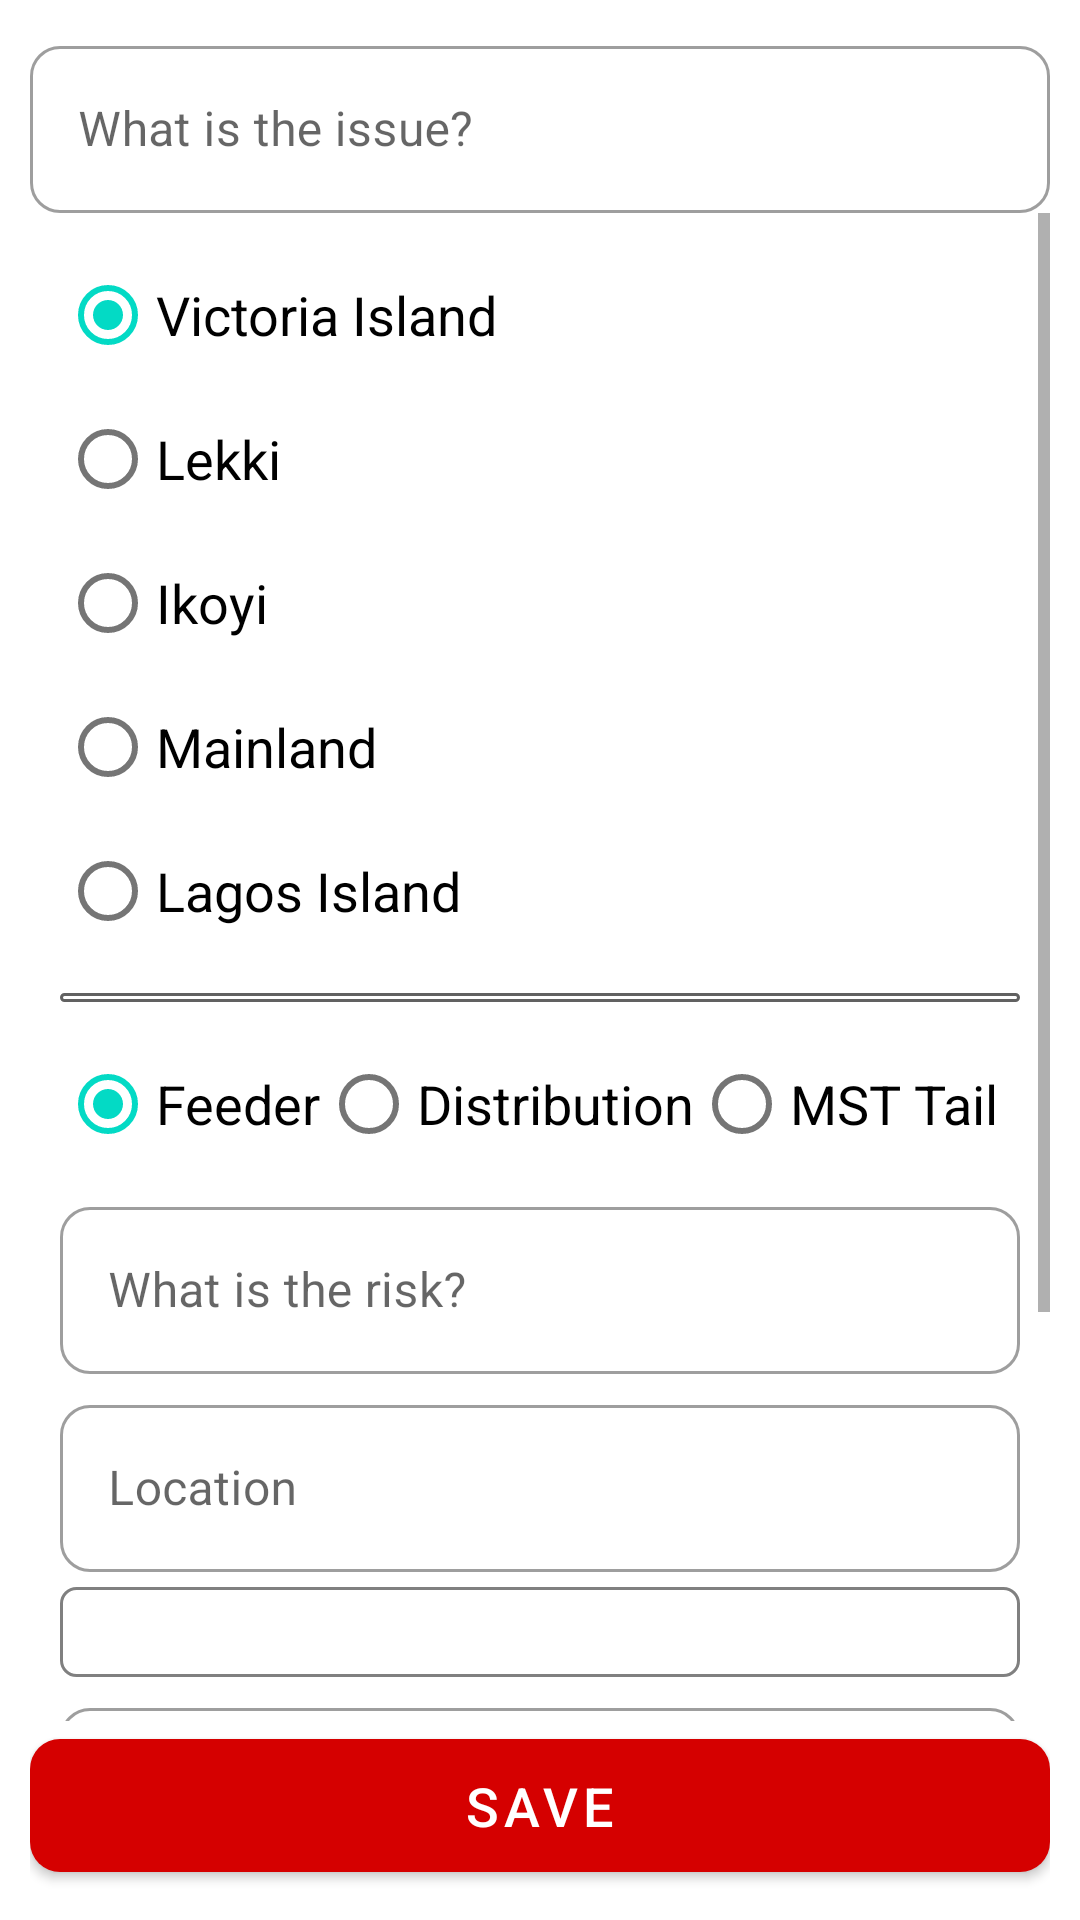

Android layout source for this screen:
<!-- AndroidManifest.xml: application theme AppTheme -->
<!-- res/layout/activity_preventive_maintenance.xml -->
<?xml version="1.0" encoding="utf-8"?>
<LinearLayout xmlns:android="http://schemas.android.com/apk/res/android"
    xmlns:app="http://schemas.android.com/apk/res-auto"
    xmlns:tools="http://schemas.android.com/tools"
    android:layout_width="match_parent"
    android:layout_height="match_parent"
    android:background="#ffffff"
    tools:context=".ui.data_entry.PreventiveMaintenance"
    android:orientation="vertical"
    android:padding="10dp"
    android:focusable="true"
    android:focusableInTouchMode="true">


    <com.google.android.material.textfield.TextInputLayout
        android:layout_width="match_parent"
        android:layout_height="wrap_content"
        android:id="@+id/text_issue"
        android:hint="@string/what_is_the_issue"
        style="@style/Widget.MaterialComponents.TextInputLayout.OutlinedBox"
        app:boxCornerRadiusBottomEnd="10dp"
        app:boxCornerRadiusBottomStart="10dp"
        app:boxCornerRadiusTopEnd="10dp"
        app:boxCornerRadiusTopStart="10dp">

        <com.google.android.material.textfield.TextInputEditText
            android:layout_width="match_parent"
            android:layout_height="wrap_content" />
    </com.google.android.material.textfield.TextInputLayout>

    <ScrollView
        android:layout_width="match_parent"
        android:layout_height="0dp"
        android:layout_weight="1">

        <LinearLayout
            android:layout_width="match_parent"
            android:layout_height="wrap_content"
            android:orientation="vertical"
            android:padding="10dp">

            <RadioGroup
                android:id="@+id/radiogroup_1"
                android:layout_width="match_parent"
                android:layout_height="wrap_content"
                android:layout_marginBottom="10dp">

                <RadioButton
                    android:id="@+id/radio_vi"
                    android:layout_width="match_parent"
                    android:layout_height="wrap_content"
                    android:text="@string/victoria_island"
                    android:textSize="18sp"
                    android:checked="true" />

                <RadioButton
                    android:id="@+id/radio_lekki"
                    android:layout_width="match_parent"
                    android:layout_height="wrap_content"
                    android:text="@string/lekki"
                    android:textSize="18sp" />

                <RadioButton
                    android:id="@+id/radio_ikoyi"
                    android:layout_width="match_parent"
                    android:layout_height="wrap_content"
                    android:text="@string/ikoyi"
                    android:textSize="18sp" />

                <RadioButton
                    android:id="@+id/radio_mainland"
                    android:layout_width="match_parent"
                    android:layout_height="wrap_content"
                    android:text="@string/mainland"
                    android:textSize="18sp" />

                <RadioButton
                    android:id="@+id/radio_island"
                    android:layout_width="match_parent"
                    android:layout_height="wrap_content"
                    android:text="@string/lagos_island"
                    android:textSize="18sp" />
            </RadioGroup>

            <View
                android:id="@+id/view"
                android:layout_width="wrap_content"
                android:layout_height="3dp"
                android:background="@drawable/btn_resource"/>

            <RadioGroup
                android:id="@+id/radiogroup_2"
                android:layout_width="match_parent"
                android:layout_height="match_parent"
                android:orientation="horizontal"
                android:layout_marginTop="10dp"
                android:textStyle="bold"
                android:textSize="18sp">

                <RadioButton
                    android:id="@+id/radio_feeder"
                    android:layout_width="wrap_content"
                    android:layout_height="wrap_content"
                    android:text="@string/feeder"
                    android:textSize="18sp"
                    android:checked="true" />

                <RadioButton
                    android:id="@+id/radio_distribution"
                    android:layout_width="wrap_content"
                    android:layout_height="wrap_content"
                    android:text="@string/distribution"
                    android:textSize="18sp" />

                <RadioButton
                    android:id="@+id/radio_mst"
                    android:layout_width="wrap_content"
                    android:layout_height="wrap_content"
                    android:text="@string/mst_tail"
                    android:textSize="18sp" />

            </RadioGroup>

            <com.google.android.material.textfield.TextInputLayout
                android:layout_width="match_parent"
                android:layout_height="match_parent"
                android:id="@+id/text_risk"
                android:layout_marginTop="5dp"
                android:hint="@string/what_is_the_risk"
                style="@style/Widget.MaterialComponents.TextInputLayout.OutlinedBox"
                app:boxCornerRadiusBottomEnd="10dp"
                app:boxCornerRadiusBottomStart="10dp"
                app:boxCornerRadiusTopEnd="10dp"
                app:boxCornerRadiusTopStart="10dp">

                <com.google.android.material.textfield.TextInputEditText
                    android:layout_width="match_parent"
                    android:layout_height="wrap_content" />
            </com.google.android.material.textfield.TextInputLayout>

            <com.google.android.material.textfield.TextInputLayout
                android:layout_width="match_parent"
                android:layout_height="match_parent"
                android:id="@+id/text_location"
                android:layout_marginTop="5dp"
                android:hint="@string/location"
                style="@style/Widget.MaterialComponents.TextInputLayout.OutlinedBox"
                app:boxCornerRadiusBottomEnd="10dp"
                app:boxCornerRadiusBottomStart="10dp"
                app:boxCornerRadiusTopEnd="10dp"
                app:boxCornerRadiusTopStart="10dp">

                <com.google.android.material.textfield.TextInputEditText
                    android:layout_width="match_parent"
                    android:layout_height="wrap_content"
                     />
            </com.google.android.material.textfield.TextInputLayout>

            <Spinner
                android:id="@+id/textsp_element_affected"
                android:layout_width="match_parent"
                android:layout_height="wrap_content"
                android:layout_marginTop="5dp"
                android:background="@drawable/spinner_selector"
                android:prompt="@string/spinner_title" />

            <com.google.android.material.textfield.TextInputLayout
                android:layout_width="match_parent"
                android:layout_height="match_parent"
                android:id="@+id/textbox_element_affected"
                android:layout_marginTop="5dp"
                android:hint="@string/if_others_specify_here"
                style="@style/Widget.MaterialComponents.TextInputLayout.OutlinedBox"
                app:boxCornerRadiusBottomEnd="10dp"
                app:boxCornerRadiusBottomStart="10dp"
                app:boxCornerRadiusTopEnd="10dp"
                app:boxCornerRadiusTopStart="10dp">

                <com.google.android.material.textfield.TextInputEditText
                    android:layout_width="match_parent"
                    android:layout_height="wrap_content"
                     />
            </com.google.android.material.textfield.TextInputLayout>

            <com.google.android.material.textfield.TextInputLayout
                android:layout_width="match_parent"
                android:layout_height="match_parent"
                android:id="@+id/text_measures"
                android:layout_marginTop="5dp"
                android:hint="@string/measures_taken_to_avoid_repeated_outages"
                style="@style/Widget.MaterialComponents.TextInputLayout.OutlinedBox"
                app:boxCornerRadiusBottomEnd="10dp"
                app:boxCornerRadiusBottomStart="10dp"
                app:boxCornerRadiusTopEnd="10dp"
                app:boxCornerRadiusTopStart="10dp">

                <com.google.android.material.textfield.TextInputEditText
                    android:layout_width="match_parent"
                    android:layout_height="wrap_content"
                     />
            </com.google.android.material.textfield.TextInputLayout>


            <ImageButton
                android:id="@+id/btn_img"
                style="@style/Widget.AppCompat.ImageButton"
                android:layout_width="match_parent"
                android:layout_height="50dp"
                android:src="@drawable/ic_menu_camera"
                android:background="@drawable/btn_resource"
                android:layout_marginTop="10dp"/>

        </LinearLayout>
    </ScrollView>

    <Button
        android:id="@+id/btn_save"
        android:layout_width="match_parent"
        android:layout_height="wrap_content"
        android:text="@string/save"
        style="@style/Widget.MaterialComponents.Button"
        app:cornerRadius="10dp"
        app:strokeColor="@color/colorPrimary"
        android:textSize="18sp"
        android:padding="10dp"/>

</LinearLayout>
<!-- resources referenced by this layout -->
<resources>
  <color name="colorPrimary">#D50000</color>
  <!-- drawable btn_resource (drawable) -->
  <?xml version="1.0" encoding="utf-8"?>
  <selector xmlns:android="http://schemas.android.com/apk/res/android">
  
      <item android:state_pressed="true">
          <shape android:shape="rectangle">
              <stroke android:color="#616161"
                  android:width="1dp"/>
              <corners android:radius="10dp"/>
                  <padding android:bottom="15dp"
                          android:left="15dp"
                          android:right="15dp"
                          android:top="15dp"/>
          </shape>
      </item>
  
  
  
  
  
  
  
  
      <item>
  
          <shape android:shape="rectangle">
              <stroke android:color="#616161"
                  android:width="1dp"/>
                  <corners android:radius="10dp"/>
              <padding android:bottom="15dp"
                  android:left="15dp"
                  android:right="15dp"
                  android:top="15dp"/>
          </shape>
      </item>
  
  </selector>
  <!-- drawable spinner_selector (drawable) -->
  <?xml version="1.0" encoding="utf-8"?>
  <layer-list xmlns:android="http://schemas.android.com/apk/res/android">
  
      <item>
          <shape
              android:shape="rectangle">
              <corners android:radius="5dp" />
              <stroke
                  android:color="#808080"
                  android:width="1dp"/>
              <padding
                  android:right="15dp"
                  android:bottom="15dp"
                  android:left="5dp"
                  android:top="15dp"
                  />
          </shape>
  
      </item>
  </layer-list>
  <string name="distribution">Distribution</string>
  <string name="feeder">Feeder</string>
  <string name="if_others_specify_here">If others, specify here</string>
  <string name="ikoyi">Ikoyi</string>
  <string name="lagos_island">Lagos Island</string>
  <string name="lekki">Lekki</string>
  <string name="location">Location</string>
  <string name="mainland">Mainland</string>
  <string name="measures_taken_to_avoid_repeated_outages">Measures taken to avoid repeated outages</string>
  <string name="mst_tail">MST Tail</string>
  <string name="save">Save</string>
  <string name="spinner_title">Select Affected Element</string>
  <string name="victoria_island">Victoria Island</string>
  <string name="what_is_the_issue">What is the issue?</string>
  <string name="what_is_the_risk">What is the risk?</string>
  <style name="AppTheme" parent="Theme.MaterialComponents.Light.DarkActionBar">
          
          <item name="colorPrimary">#D50000</item>
          <item name="colorPrimaryDark">#D50000</item>
          <item name="colorAccent">@color/colorAccent</item>
      </style>
  <color name="colorAccent">#03DAC5</color>
</resources>
